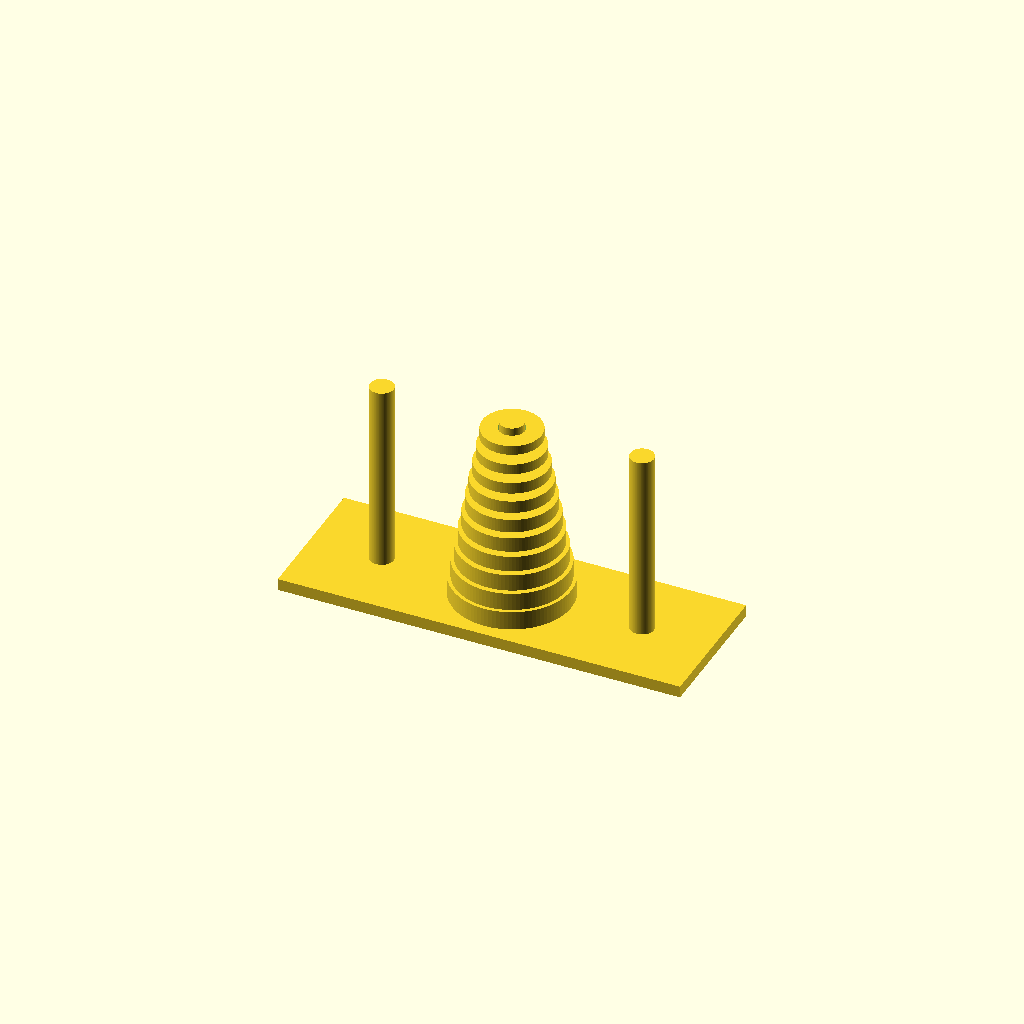
Cell 1: the model at its default parameters.
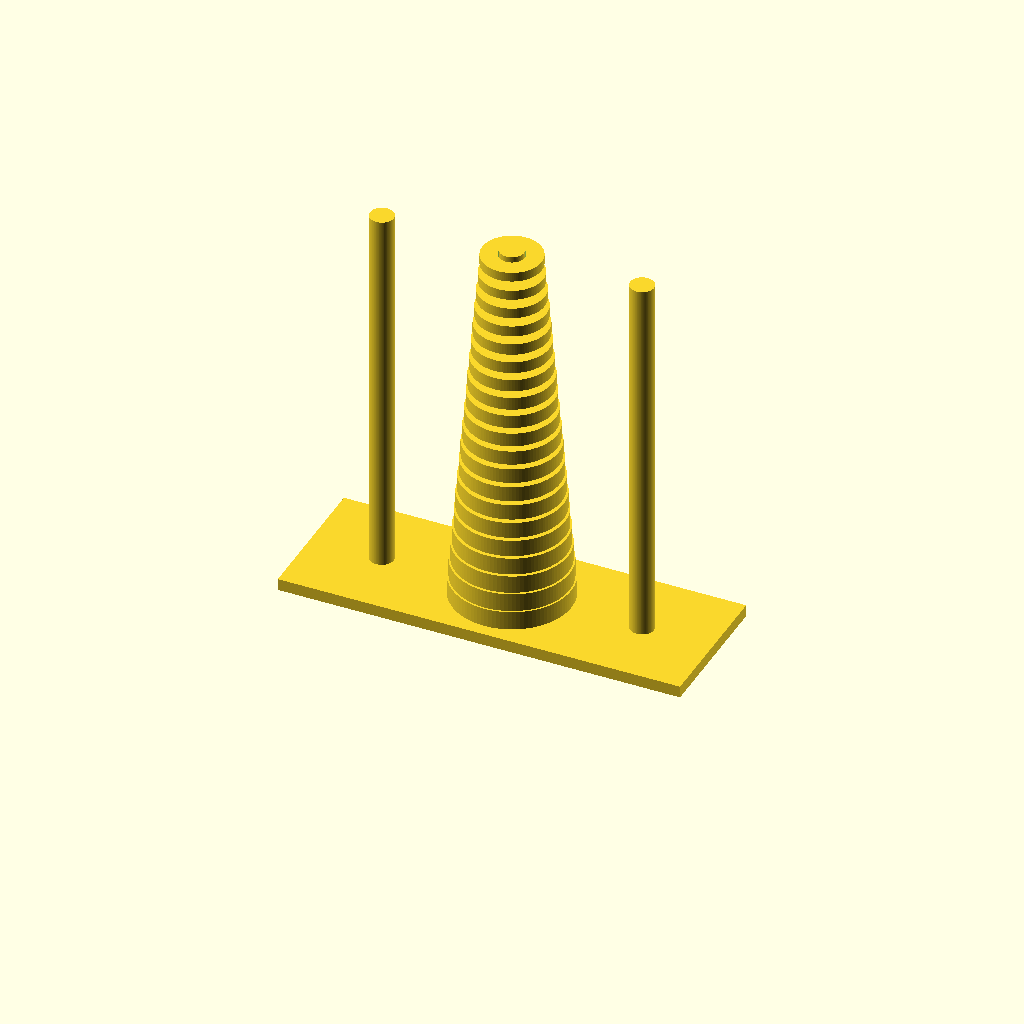
Cell 2: numberOfRings = 20 (everything else at default).
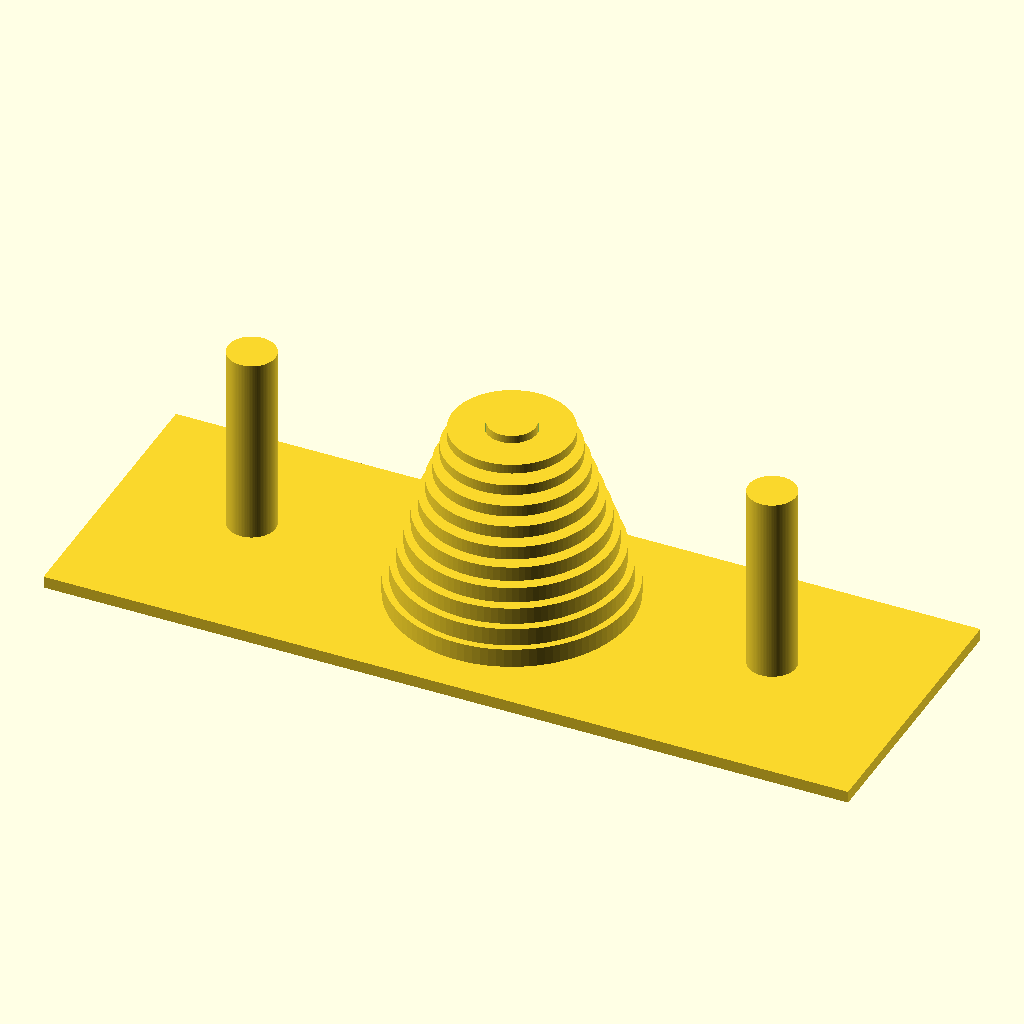
Cell 3: largestRingDiameter = 100 (everything else at default).
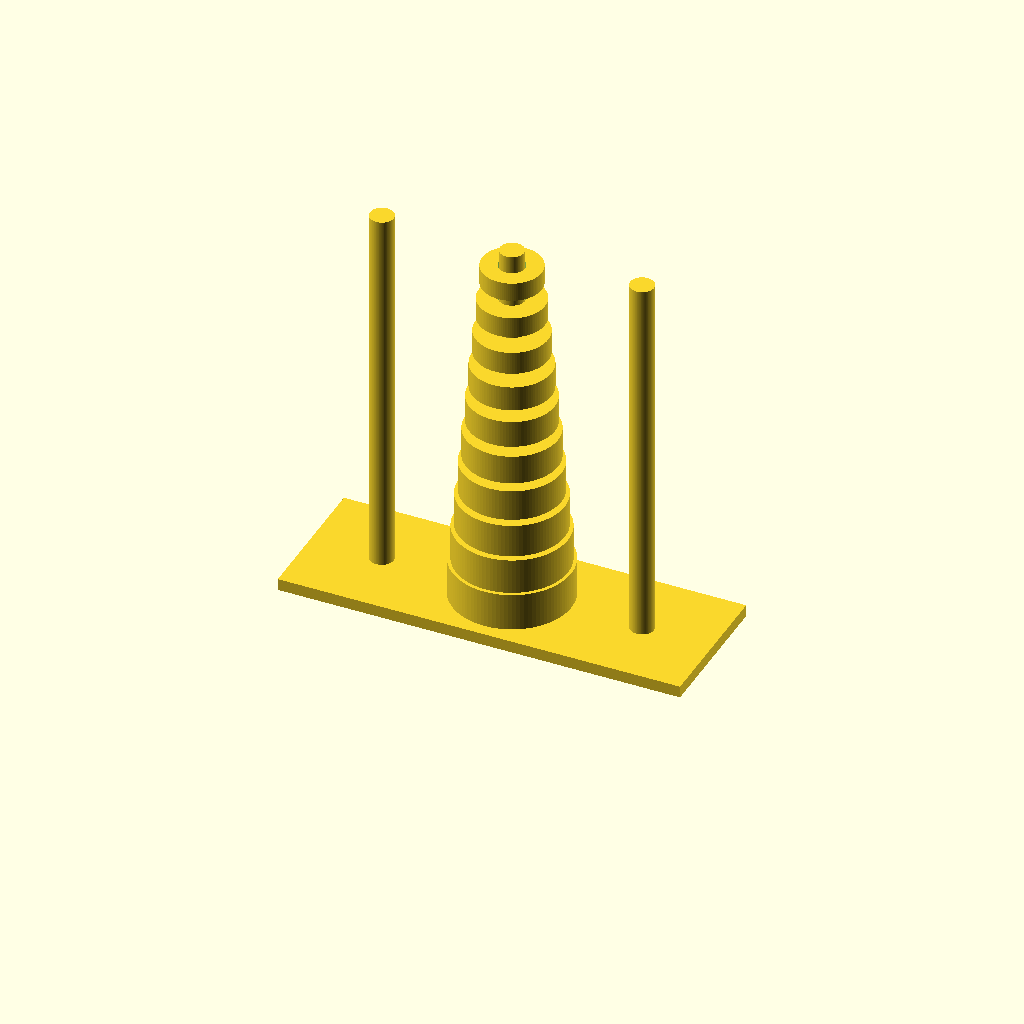
Cell 4: the same model with largestRingHeight = 16.
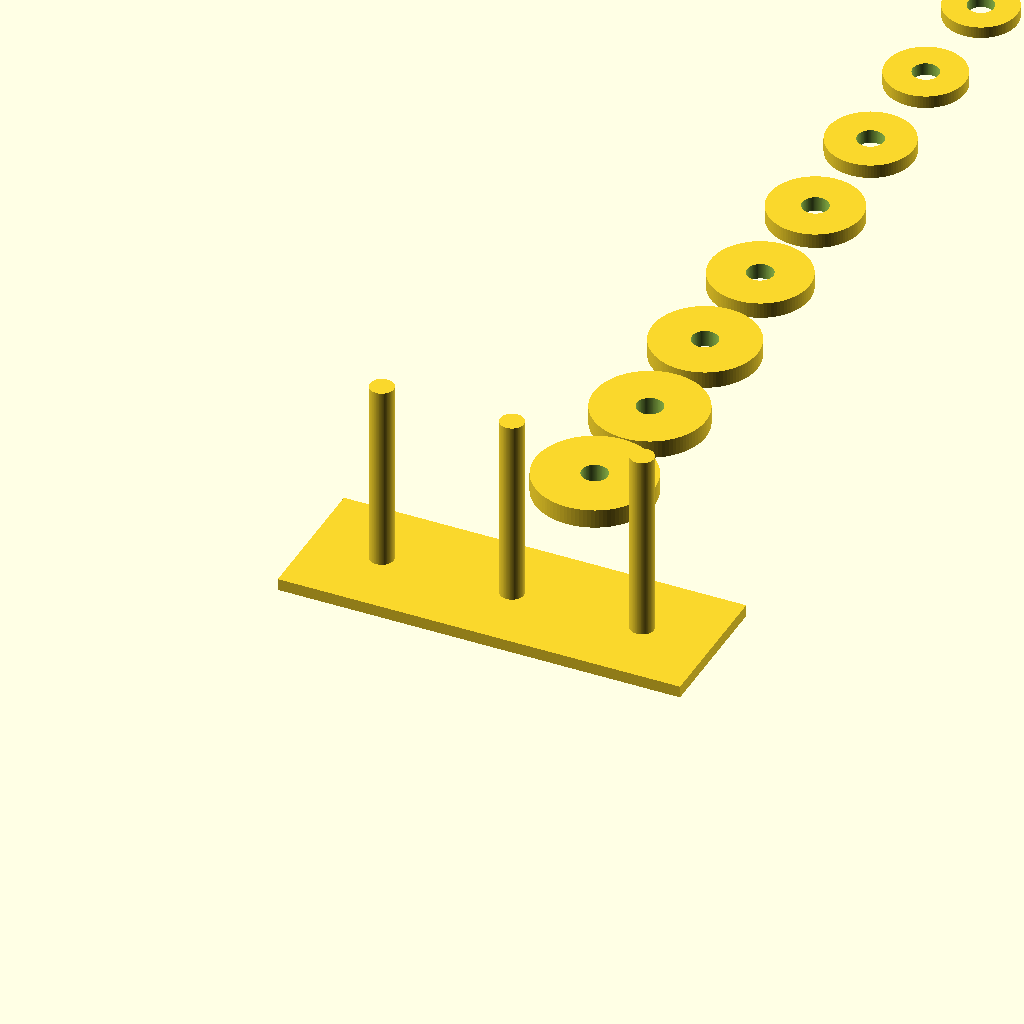
Cell 5: the same model with stackTheBlocks = 0.
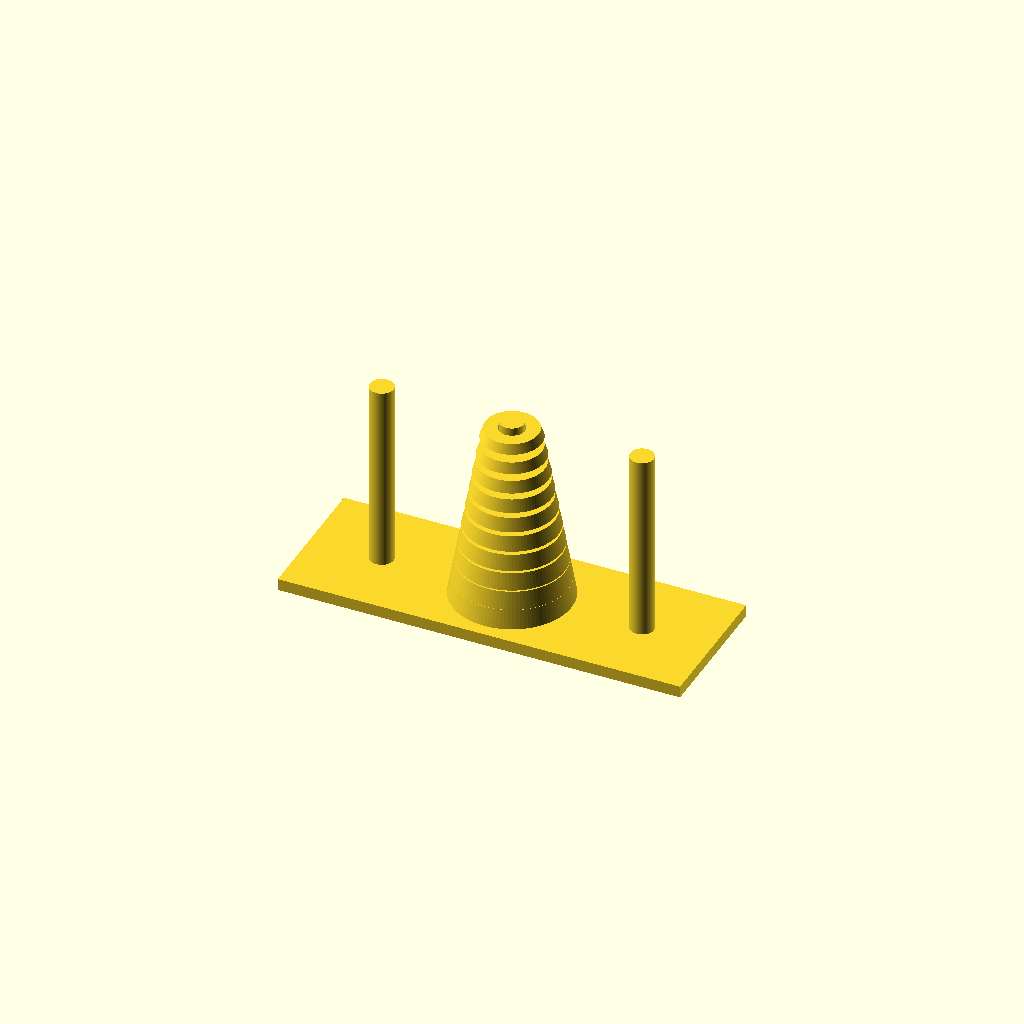
Cell 6 — angledBlockSides set to 1, the other parameters unchanged.
One fixed orthographic camera (rotation 55°, 0°, 25°; colour scheme Cornfield) for every cell.
The OpenSCAD source (linux/system/library/openscad/1061_Tower_Of_Hanoi.scad):
// [FL_INDEX: keywords="openscad, 3d_parametric, Tower_Of_Hanoi, csg_solid" | COT="Parametric OpenSCAD design from 3DCodeverse"]
// Title: Tower Of Hanoi

/* [Parameters] */
// How many rings do you want to make? (This determines the difficulty of the game)
numberOfRings = 10; // [3 : 20]
// How wide should the bottom ring be?
largestRingDiameter = 50.0; // [5 : 100]
// How tall should the bottom ring be?
largestRingHeight = 8.0; // [6 : 16]
// Stack the rings or lay them out for easier printing?
stackTheBlocks = 1; // [1:Stack the Rings, 0:Layout the Rings]
// Have angled sides on the rings or flat sides? (Angled sides are harder to grab)
angledBlockSides = 0; // [0:Flat Sides, 1:Angled Sides]

/* [Hidden] */
offsetMargin = 0.1;
$fn = 100;

createBlocksAndSticks(numberOfBlocks = numberOfRings, largestBlockRadius = largestRingDiameter / 2.0, largestBlockHeight = largestRingHeight, stacked = stackTheBlocks, angledPieces = angledBlockSides);

module createBlocksAndSticks(numberOfBlocks = 10, largestBlockRadius = 25.0, largestBlockHeight = 6.0, stacked = true, angledPieces = false)
{
    //* These are our 'private' variables */
    
    marginBetweenBlocks = largestBlockRadius * 2.0 * 0.1;
    
    // Stacking Hole Variables
    stackingHoleRadiusScale = 0.2;
    stackingHoleFemaleMargin = 0.5; //mm
    
    // Height Variables
    smallestBlockHeight = largestBlockHeight * 0.5;
    blockHeightEquationSlope = (smallestBlockHeight - largestBlockHeight) / (numberOfBlocks - 1);
    blockHeightEquationB = largestBlockHeight - blockHeightEquationSlope;
    blockHeights = [blockHeightEquationSlope * 1 + blockHeightEquationB, blockHeightEquationSlope * 2 + blockHeightEquationB, blockHeightEquationSlope * 3 + blockHeightEquationB, blockHeightEquationSlope * 4 + blockHeightEquationB, blockHeightEquationSlope * 5 + blockHeightEquationB, blockHeightEquationSlope * 6 + blockHeightEquationB, blockHeightEquationSlope * 7 + blockHeightEquationB, blockHeightEquationSlope * 8 + blockHeightEquationB, blockHeightEquationSlope * 9 + blockHeightEquationB, blockHeightEquationSlope * 10 + blockHeightEquationB, blockHeightEquationSlope * 11 + blockHeightEquationB, blockHeightEquationSlope * 12 + blockHeightEquationB, blockHeightEquationSlope * 13 + blockHeightEquationB, blockHeightEquationSlope * 14 + blockHeightEquationB, blockHeightEquationSlope * 15 + blockHeightEquationB, blockHeightEquationSlope * 16 + blockHeightEquationB, blockHeightEquationSlope * 17 + blockHeightEquationB, blockHeightEquationSlope * 18 + blockHeightEquationB, blockHeightEquationSlope * 19 + blockHeightEquationB, blockHeightEquationSlope * 20 + blockHeightEquationB,
        blockHeightEquationSlope * 21 + blockHeightEquationB];
    
    // Radius Variables
    smallestBlockRadius = largestBlockRadius * 0.5;
    blockRadiusEquationSlope = (smallestBlockRadius - largestBlockRadius) / (numberOfBlocks - 1);
    blockRadiusEquationB = largestBlockRadius - blockRadiusEquationSlope;
    blockRadiuss = [blockRadiusEquationSlope * 1 + blockRadiusEquationB, blockRadiusEquationSlope * 2 + blockRadiusEquationB, blockRadiusEquationSlope * 3 + blockRadiusEquationB, blockRadiusEquationSlope * 4 + blockRadiusEquationB, blockRadiusEquationSlope * 5 + blockRadiusEquationB, blockRadiusEquationSlope * 6 + blockRadiusEquationB, blockRadiusEquationSlope * 7 + blockRadiusEquationB, blockRadiusEquationSlope * 8 + blockRadiusEquationB, blockRadiusEquationSlope * 9 + blockRadiusEquationB, blockRadiusEquationSlope * 10 + blockRadiusEquationB, blockRadiusEquationSlope * 11 + blockRadiusEquationB, blockRadiusEquationSlope * 12 + blockRadiusEquationB, blockRadiusEquationSlope * 13 + blockRadiusEquationB, blockRadiusEquationSlope * 14 + blockRadiusEquationB, blockRadiusEquationSlope * 15 + blockRadiusEquationB, blockRadiusEquationSlope * 16 + blockRadiusEquationB, blockRadiusEquationSlope * 17 + blockRadiusEquationB, blockRadiusEquationSlope * 18 + blockRadiusEquationB, blockRadiusEquationSlope * 19 + blockRadiusEquationB, blockRadiusEquationSlope * 20 + blockRadiusEquationB,
        blockRadiusEquationSlope * 21 + blockRadiusEquationB];
    
    for(i = [0 : numberOfBlocks - 1])
    {
        if(stacked)
        {
            translate(v = [0, 0, largestBlockHeight * i + offsetMargin * i + offsetMargin])
            {
                union()
                {
                    if(angledPieces)
                    {
                        difference()
                        {
                            // Main body
                            cylinder(r1 = blockRadiuss[i], r2 = blockRadiuss[i + 1], h = blockHeights[i]);
                            
                            translate(v = [0, 0, -offsetMargin])
                            {
                                // Stacking Hole cutout
                                cylinder(r1 = blockRadiuss[0] * stackingHoleRadiusScale + stackingHoleFemaleMargin, r2 = blockRadiuss[0] * stackingHoleRadiusScale + stackingHoleFemaleMargin, h = blockHeights[0] + offsetMargin * 2);
                            }
                        }
                    }
                    else
                    {
                        difference()
                        {
                            // Main body
                            cylinder(r = blockRadiuss[i], h = blockHeights[i]);
                            
                            translate(v = [0, 0, -offsetMargin])
                            {
                                // Stacking Hole cutout
                                cylinder(r = blockRadiuss[0] * stackingHoleRadiusScale + stackingHoleFemaleMargin, h = blockHeights[0] + offsetMargin * 2);
                            }
                        }
                    }
                }
            }
        }
        else
        {
            translate(v = [0, (largestBlockRadius * 2) * i + largestBlockRadius * 3, offsetMargin])
            {
                union()
                {
                    if(angledPieces)
                    {
                        difference()
                        {
                            // Main body
                            cylinder(r1 = blockRadiuss[i], r2 = blockRadiuss[i + 1], h = blockHeights[i]);
                            
                            translate(v = [0, 0, -offsetMargin])
                            {
                                // Stacking Hole cutout
                                cylinder(r1 = blockRadiuss[0] * stackingHoleRadiusScale + stackingHoleFemaleMargin, r2 = blockRadiuss[0] * stackingHoleRadiusScale + stackingHoleFemaleMargin, h = blockHeights[0] + offsetMargin * 2);
                            }
                        }
                    }
                    else
                    {
                        difference()
                        {
                            // Main body
                            cylinder(r = blockRadiuss[i], h = blockHeights[i]);
                            
                            translate(v = [0, 0, -offsetMargin])
                            {
                                // Stacking Hole cutout
                                cylinder(r = blockRadiuss[0] * stackingHoleRadiusScale + stackingHoleFemaleMargin, h = blockHeights[0] + offsetMargin * 2);
                            }
                        }
                    }
                }
            }
        }
    }
    
    // Base
    translate(v = [-((blockRadiuss[0] * 2) * 3 + marginBetweenBlocks * 4) / 2, -(blockRadiuss[0] * 2 + marginBetweenBlocks * 2) / 2, -marginBetweenBlocks])
    {
        cube(size = [(blockRadiuss[0] * 2) * 3 + marginBetweenBlocks * 4, blockRadiuss[0] * 2 + marginBetweenBlocks * 2, 5.0]);
    }
    
    // Sticks
    for(i = [-1 : 1])
    {
        translate(v = [(blockRadiuss[0] * 2) * i + i * marginBetweenBlocks, 0, 0])
        {
            cylinder(r = blockRadiuss[0] * stackingHoleRadiusScale, h = blockHeights[0] * numberOfBlocks);
        }
    }
}
Parameter table extracted from the source (name, type, default, range or options):
numberOfRings: number, default 10, range 3 to 20
largestRingDiameter: number, default 50, range 5 to 100
largestRingHeight: number, default 8, range 6 to 16
stackTheBlocks: number, default 1, options 1, 0
angledBlockSides: number, default 0, options 0, 1
